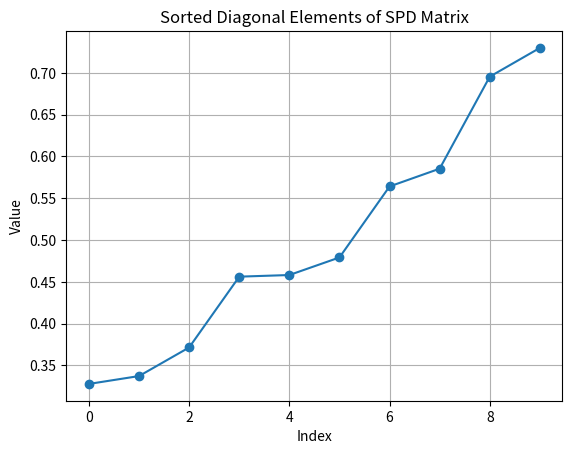

Recreate this plot in Python.
import numpy as np
import matplotlib.pyplot as plt

# Function to generate a Symmetric Positive Definite (SPD) matrix with a given condition number
def generate_spd_matrix(n, cond_number):
    # Create a random orthogonal matrix Q using QR decomposition
    Q, _ = np.linalg.qr(np.random.randn(n, n))
    
    # Generate eigenvalues that spread across a given condition number
    eigenvalues = np.linspace(1.0/cond_number, 1.0, n)
    
    # Create the SPD matrix as Q * D * Q^T, where D is the diagonal matrix of eigenvalues
    D = np.diag(eigenvalues)
    spd_matrix = Q @ D @ Q.T
    
    return spd_matrix

# Function to plot the sorted diagonal of a matrix
def plot_sorted_diagonal(matrix):
    diagonal = np.diag(matrix)
    sorted_diagonal = np.sort(diagonal)
    
    plt.plot(sorted_diagonal, marker='o')
    plt.title("Sorted Diagonal Elements of SPD Matrix")
    plt.xlabel("Index")
    plt.ylabel("Value")
    plt.grid(True)
    plt.show()

# Parameters
n = 10  # Matrix size
cond_number = 1000  # Desired condition number

# Generate SPD matrix
spd_matrix = generate_spd_matrix(n, cond_number)

# Plot the sorted diagonal of the matrix
plot_sorted_diagonal(spd_matrix)
